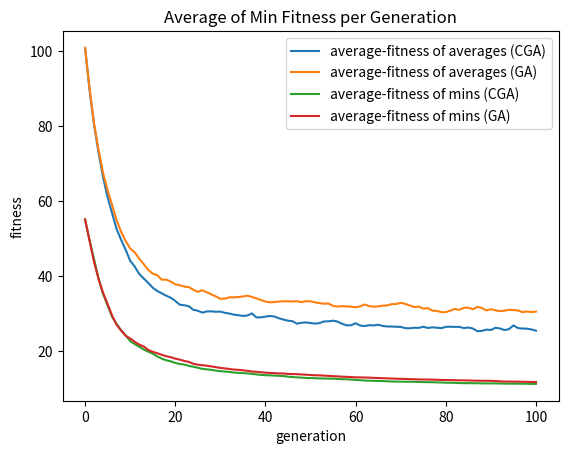
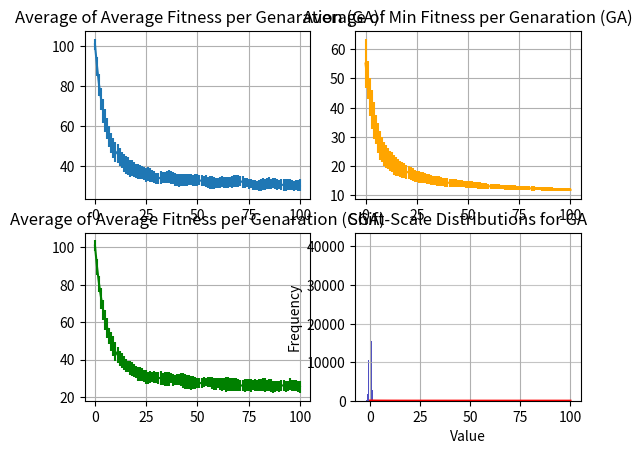
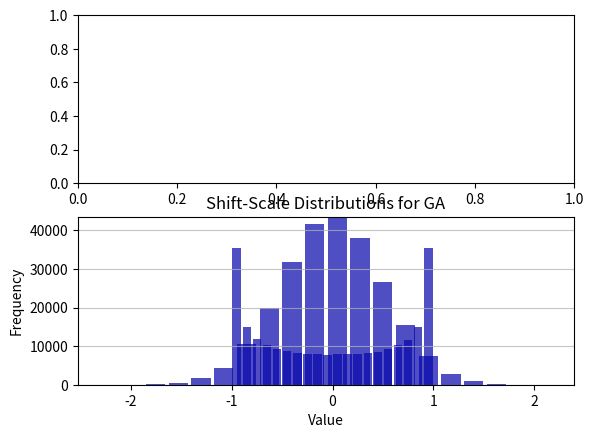

Reproduce these figures in Python, in order.
import math
import random
import matplotlib.pyplot as plt
import numpy as np
import copy
from scipy.stats import norm
import seaborn as sns

# generate random Gaussian values
from numpy.random import seed
from numpy.random import randn

genarrayav=[]
genarraymin=[]
mutd_values_CGA =[] #store the mutated values
mutd_values_GA =[] #store the mutated values

#Histogram plotting function
def plotHistogram(map_array, name):


    n, bins, patches = plt.hist(x=map_array, bins=20, color='#0504aa',
                            alpha=0.7, rwidth=0.85)
    plt.grid(axis='y', alpha=0.75)
    plt.xlabel('Value')
    plt.ylabel('Frequency')
    plt.title(name)

    maxfreq = n.max()
    # Set a clean upper y-axis limit.
    plt.ylim(ymax=np.ceil(maxfreq / 10) * 10 if maxfreq % 10 else maxfreq + 10)
    plt.show()

# Logistic Class
class LM:
    def __init__(self, x_0, r, shift, scale):
        self.x = x_0
        self.r = r
        self.shift= shift
        self.scale = scale

    def next_val(self):
        self.x = self.r * self.x *(1.0-self.x)
        return self.x

    def shift_scale_next(self):
        return (self.next_val() + self.shift) * self.scale

# Gaussian class - for GA
class Gauss:
    def __init__(self, shift, scale):
        self.shift= shift
        self.scale = scale

    def next_val(self):
        return np.random.normal()

    #Shift affects the mean, and scale affects the standard deviation!
    def shift_scale_next(self):
        return (self.next_val() + self.shift) * self.scale

# Cubic Map class
class Cubic:
    def __init__(self,x_0, r, shift, scale):
        self.x = x_0
        self.r = r
        self.shift= shift
        self.scale = scale

    def next_val(self):
        self.x = (self.r * self.x *((self.x**2)-1.0))+self.x
        return self.x

    def shift_scale_next(self):
        return (self.next_val() + self.shift) * self.scale

def logisticMap(r, x_n):
    return r * x_n *(1.0-x_n)

#unimodal
def rosenbrock(array):
    #summation, sigma
    sigma=0
    # length of the array
    d = len(array)

    for elem in range(1,d-1):
        sigma+=(100*((array[elem+1]-(array[elem])**2)**2)+(array[elem]-1)**2)
    return sigma

def griewank(array):

    #summation, sigma
    sigma=0
    #product, pi
    pi=1
    # length of the array
    d = len(array)

    for val in range(1,d):
        sigma+=math.pow(array[val],2)
        pi*=math.cos(float(array[val])/math.sqrt(val))

    return (float(sigma)/4000)-float(pi)+1


#multimodal
def rastrigin(array):
    #summation, sigma
    sigma=0
    # length of the array
    d = len(array)

    for el in range(1,d):
        sigma+=((array[el]**2)-(10*math.cos(2*math.pi*array[el])))

    return (10*d)+sigma

def generatePopulation(obj, pop_size, indiv_size):
    population =[]
    for i in range(pop_size):
        values=[]
        for i in range(indiv_size):
            values.append(obj.shift_scale_next())
        population.append([values,math.inf])
    return population



#.           [0 ]                       [1]
#       0                    1        0     1
#[[[array of 100 LM values],inf], [[array],inf]...]
def evaluate_fitness(population):

    fitarray=[]

    for index in range(len(population)):

        #bm_value = rosenbrock(population[index][0])
        bm_value = rastrigin(population[index][0])
        fitarray.append(bm_value)

        # changes the fitness value
        population[index][1]=bm_value
    average = sum(fitarray)/len(fitarray)#average fitness of individuals at some generation
    genarrayav.append(average)
    genarraymin.append(min(fitarray))
    #genarraymax.append(max(fitarray))
    #print(len(genarrayav))


def find_fittest(populat):
    min = populat[0][1]
    winnerIndividual=populat[0]

    for item in range(len(populat)):
        if populat[item][1]< min:
            min=populat[item][1]
            winnerIndividual=populat[item]

    return winnerIndividual

def get_parent(pop):
    #print("In pick Parent")
    lengthOfPop = len(pop)
    #print("The length is {}".format(lengthOfPop))
    randomItem1 = random.randint(0,lengthOfPop-1)
    parentA=pop[randomItem1][0]
    #print("Parent A is {}".format(parentA))
    Afit = pop[randomItem1][1]
    #print("Parent A's fitness is {}".format(Afit))

    randomItem2 = random.randint(0,lengthOfPop-1)
    parentB=pop[randomItem2][0]
    #print("Parent B is {}".format(parentB))
    Bfit = pop[randomItem2][1]
    #print("Parent B's fitness is {}".format(Afit))

    if Afit < Bfit:
        #print("{} is < than {}, so return {}".format(Afit,Bfit,Afit))
        return parentA
    else:
        #print("{} is < than {}, so return {}".format(Bfit,Afit,Bfit))
        return parentB

def crossover(p1,p2,probability):
    parentLen = len(p1)
    num = random.uniform(0.0,1.0)
    if num < probability:
        crossPoint= random.randint(0,parentLen)
        newKid1= p1[:crossPoint]
        newKid2= p2[crossPoint:]
        newKid = newKid1+newKid2
        return newKid
    else:
        return p1


def mutate(individual,probability,algorithm_object):


    #for each individual's genes, get a random number between 0 and 1
    for gene in range(len(individual)):
        num = random.uniform(0.0,1.0)
        if num < probability:
            n_val=algorithm_object.shift_scale_next()

            if algorithm_object == lm:
                #print("\nAdding {} to the CGA mutated array....".format(n_val))
                mutd_values_CGA.append(n_val)
                #print("mutd_array_CGA now contains {} values with the first value ->{} and the last value-> {}".format(len(mutd_values_CGA), mutd_values_CGA[0], mutd_values_CGA[-1]))
            elif algorithm_object == rdm:
                #print("\nAdding {} to the GA mutated array....".format(n_val))
                mutd_values_GA.append(n_val)
                #print("mutd_array_GA now contains {} values with the first value ->{} and the last value-> {}".format(len(mutd_values_GA), mutd_values_GA[0], mutd_values_GA[-1]))
            individual[gene]+=n_val

    return individual


# THE GA DRIVER

#generate the initial population  [[[array of 100 LM values],inf], [,]...] //total = 200
'''
This is a simple function/code that calculates the average and std. dev
for n trails of running the GA/CGA
'''




#Use variables & make code more flexible
lm = LM(0.02, 4,-0.5,2)
rdm = Gauss(0,0.5)
cbm = Cubic(0.02,3,0,1)
#map = lm
probabilitym = 0.1
probabilityc = 1
gen_size = 100
default_fitness= math.inf
num_trails=50
population_size=50
individual_size=10

def EA(map,gen_size,probabilitym,default_fitness,pop,probabilityc):


    #evaluate the fitness
    evaluate_fitness(pop)

    #get the fittest individual
    fittest = find_fittest(pop)

    #this is the first (zeroth) generation
    gen = 0

    # so far within constraints
    while fittest[1]>0 and gen <gen_size:
        # the best is the new pop -> may/may not do this | elitism
        new_population = [fittest]

        #add to the new population:
        for i in range(len(pop)-1):
            #pick 2 parents
            p1 = get_parent(pop)
            p2 = get_parent(pop)
            #crossover
            potential_child = crossover(p1,p2,probabilityc)
            #mutation
            child = mutate(potential_child,probabilitym,map)
            new_population.append([child, default_fitness])

        #make the new-population the next pop to work with
        pop = new_population

        #generation increases by 1
        gen+=1

        #evaluate the fitness of this population
        evaluate_fitness(pop)

        #make the best
        fittest = find_fittest(pop)
        #print("Generation {}: Fittest: {}".format(gen,fittest))
    print("Ran Successfully!")


    '''
    #Plot Stuff
    # average fitness points
    x1 = [x for x in range(gen+1)]
    y1 = genarrayav
    # plotting the line 1 points
    plt.plot(x1, y1, label = "average-fitness")



    # min fitness points
    x2 = [x for x in range(gen+1)]
    y2 = genarraymin
    # plotting the line 2 points
    plt.plot(x2, y2, label = "min-fitness")

    # naming the x axis
    plt.xlabel('generation')
    # naming the y axis
    plt.ylabel('fitness')
    # giving a title to my graph
    plt.title('Average and Min Fitness per Generation')

    # show a legend on the plot
    plt.legend()

    # function to show the plot
    #test git --> 10/31/2020 11:15pm
    #second test --> 11/02/2020 00:03am
    plt.show()
    '''



def plots():
    #mean and standard deviation plots
    avgs2D_CGA=[]
    mins2D_CGA=[]

    avgs2D_GA=[]
    mins2D_GA=[]


    """
    IDEA: Statistically start from the same population
    Approach #1-->THIS IS THE APPROACH USED IN THIS FILE:
    New trail will be one run of CGA & GA, where we start at the same initial population (still Gaussian? LM?).
    - will change outside the EA method
    - gen pop
    - make copies
    - use one copy for the GA
    - use one copy for the CGA
    • guarantees the performance on the same init pop

    Approach #2:
    Gen the population using Gaussian rather than LM
    - will change within the EA method. Every trail will have a different init pop, but generated the same way.
    • possible, but unlikely that the GA gets bad pops (pop picked when EA is ran, the pop made the GA perform poorly)
     and the CGA gets good pops over some number of trails.

    HOW to know which approach is better than the other?
    Do either approach reduce the likelihood of one of the algorithms looking better by chance?
    We don't want a set of results to show one better than the other because of the initial pops picked.
    Need a fair expeiment- truth vs chance

    • Multiple trails can reduce the chance

    """
    #DEALS WITH CGA & GA (merged ^^)
    for i in range(num_trails):

        #reset
        #print("\n\nClearing the arrays for generating the averages and mins")
        genarrayav.clear()
        genarraymin.clear()
        #print("The arrays are now: ")
        #print(genarrayav)
        #print(genarraymin)

        #print("Running the {} instance of the CGA & GA".format(i+1))
        #generate the initial population
        pop = generatePopulation(rdm, population_size, individual_size)

        #make copies--> adjustment for approach#1. the arrays are independent of each other.
        pop_GA = copy.deepcopy(pop)
        pop_CGA = copy.deepcopy(pop)

        EA(lm,gen_size,probabilitym,default_fitness,pop_CGA,probabilityc)# Run the CGA
        #print("The avg array has {} elements (should be 500 ish)".format(len(genarrayav)))
        #print("\nGenArrayAv for CGA trail {}:".format(i+1))
        #print(genarrayav)
        av = genarrayav.copy()
        #print("GenArrayMin for CGA trail {}:".format(i+1))
        #print(genarraymin)
        mn = genarraymin.copy()

        genarrayav.clear()
        genarraymin.clear()

        EA(rdm,gen_size,probabilitym,default_fitness,pop_GA,probabilityc)# Run the GA
        #print("\nGenArrayAv for GA trail {}:".format(i+1))
        #print(genarrayav)
        avGA = genarrayav.copy()

        #print("GenArrayMin for GA trail {}:".format(i+1))
        #print(genarraymin)
        mnGA = genarraymin.copy()

        #print("Before appending to the 2Ds, the arrays contain:\navgs2D_CGA:")
        #print(avgs2D_CGA)
        #print("mins2D_CGA:")
        #print(mins2D_CGA)

        #print("Appending genarrayav and genarraymin to the avgs2D_CGA and mins2D_CGA respectively...")
        avgs2D_CGA.append(av) # add the average fitness across generations
        #print("avgs2D_CGA now contains...")
        #print(avgs2D_CGA)
        mins2D_CGA.append(mn)# add the min fitness across generations to the 2D array
        #print("mins2D_CGA now contains...")
        #print(mins2D_CGA)

        #Append for GA:
        #print("Appending genarrayav and genarraymin to the avgs2D_GA and mins2D_GA respectively...")
        avgs2D_GA.append(avGA) # add the average fitness across generations
        #print("avgs2D_GA now contains...")
        #print(avgs2D_GA)
        mins2D_GA.append(mnGA)# add the min fitness across generations to the 2D array
        #print("mins2D_GA now contains...")
        #print(mins2D_GA)



    CGA_mutd_values = mutd_values_CGA.copy()
    GA_mutd_values = mutd_values_GA.copy()
    #print(mutd_values_CGA)



    #HERE! - PRINT THE ARRAYS (WITH A SMALL SET) & COMPARE THEM
    print("\nTHE 2D ARRAYS FOR GA AND CGA ARE DONE!!!!")

    '''
    print(avgs2D_CGA)
    print("MINS-")
    print(mins2D_CGA)

    print("\nGA:\nAVERAGES-")
    print(avgs2D_GA)
    print("MINS-")
    print(mins2D_GA)

    print("\n\n\nTHE SHIFT SCALE VALUES ARE:\nCGA:")
    print(CGA_mutd_values)
    print("GA:")
    print(GA_mutd_values)
    '''

    #at the end, should have two 2D arrays
    #use the np mean and std dev to compute them in an array
    avgs2D_CGA = np.array(avgs2D_CGA)
    mins2D_CGA = np.array(mins2D_CGA)
    avgs2D_GA = np.array(avgs2D_GA)
    mins2D_GA = np.array(mins2D_GA)



    std_avgs_CGA = np.std(avgs2D_CGA,axis=0)
    std_mins_CGA = np.std(mins2D_CGA,axis=0)
    avg_avgs_CGA = np.mean(avgs2D_CGA,axis=0)
    avg_mins_CGA = np.mean(mins2D_CGA,axis=0)


    #GA
    std_avgs_GA = np.std(avgs2D_GA,axis=0)
    std_mins_GA = np.std(mins2D_GA,axis=0)
    avg_avgs_GA = np.mean(avgs2D_GA,axis=0)
    avg_mins_GA = np.mean(mins2D_GA,axis=0)
    #print(len(avgs2D[0]))
    #print(len(avg_mins))
    #print(std_avgs)
    #print(avg_avgs)
    #plot for averages
    x = [i for i in range(gen_size+1)]
    #x2 = [i for i in range(gen_size)]
    """
    plt.errorbar(x, avg_avgs_CGA, std_avgs_CGA, label = "average-fitness of averages (CGA)")
    plt.errorbar(x, avg_mins_CGA, std_mins_CGA,  label = "average-fitness of mins (CGA)")
    plt.errorbar(x, avg_avgs_GA, std_avgs_GA,  label = "average-fitness of averages (GA)")
    plt.errorbar(x, avg_mins_GA, std_mins_GA,  label = "average-fitness of mins (GA)")
    """

    #REGULAR PLOTS AVG-AVG
    plt.plot(x, avg_avgs_CGA,  label = "average-fitness of averages (CGA)")
    plt.plot(x, avg_avgs_GA,  label = "average-fitness of averages (GA)")
    # naming the x axis
    plt.xlabel('generation')
    # naming the y axis
    plt.ylabel('fitness')
    # giving a title to my graph
    plt.title('Average of Average Fitness per Generation')

    # show a legend on the plot
    plt.legend()
    plt.show()

    #REGULAR PLOTS AVG-MINS
    plt.plot(x, avg_mins_CGA,   label = "average-fitness of mins (CGA)")
    plt.plot(x, avg_mins_GA,  label = "average-fitness of mins (GA)")

    # naming the x axis
    plt.xlabel('generation')
    # naming the y axis
    plt.ylabel('fitness')
    # giving a title to my graph
    plt.title('Average of Min Fitness per Generation')

    # show a legend on the plot
    plt.legend()
    plt.show()

    #SUBPLOTS FOR ANG-AVG EAs
    fig,ax = plt.subplots(2,2)
    ax[0,0].errorbar(x, avg_avgs_GA,yerr=std_avgs_CGA )
    ax[0,0].set_title('Average of Average Fitness per Genaration (GA)')
    ax[0,0].grid('on')

    ax[1,0].errorbar(x, avg_avgs_CGA,yerr=std_avgs_GA,color='green')
    ax[1,0].set_title('Average of Average Fitness per Genaration (CGA)')
    ax[1,0].grid('on')

    ax[0,1].errorbar(x, avg_mins_GA,yerr=std_mins_CGA,color='orange')
    ax[0,1].set_title('Average of Min Fitness per Genaration (GA)')
    ax[0,1].grid('on')

    ax[1,1].errorbar(x, avg_mins_CGA,yerr=std_mins_GA,color='red')
    ax[1,1].set_title('Average of Min Fitness per Genaration (CGA)')
    ax[1,1].grid('on')
    plt.show()

    #SUBPLOTS FOR DISTRIBUTIONS

    plotHistogram(CGA_mutd_values,'Shift-Scale Distributions for CGA')

    plotHistogram(GA_mutd_values,'Shift-Scale Distributions for GA')

    figs,axs = plt.subplots(2,1)


    axs[0]= plotHistogram(CGA_mutd_values,'Shift-Scale Distributions for CGA')
    axs[1]= plotHistogram(GA_mutd_values,'Shift-Scale Distributions for GA')


    plt.show()




plots()






#EA(lm,gen_size,probability,default_fitness)
